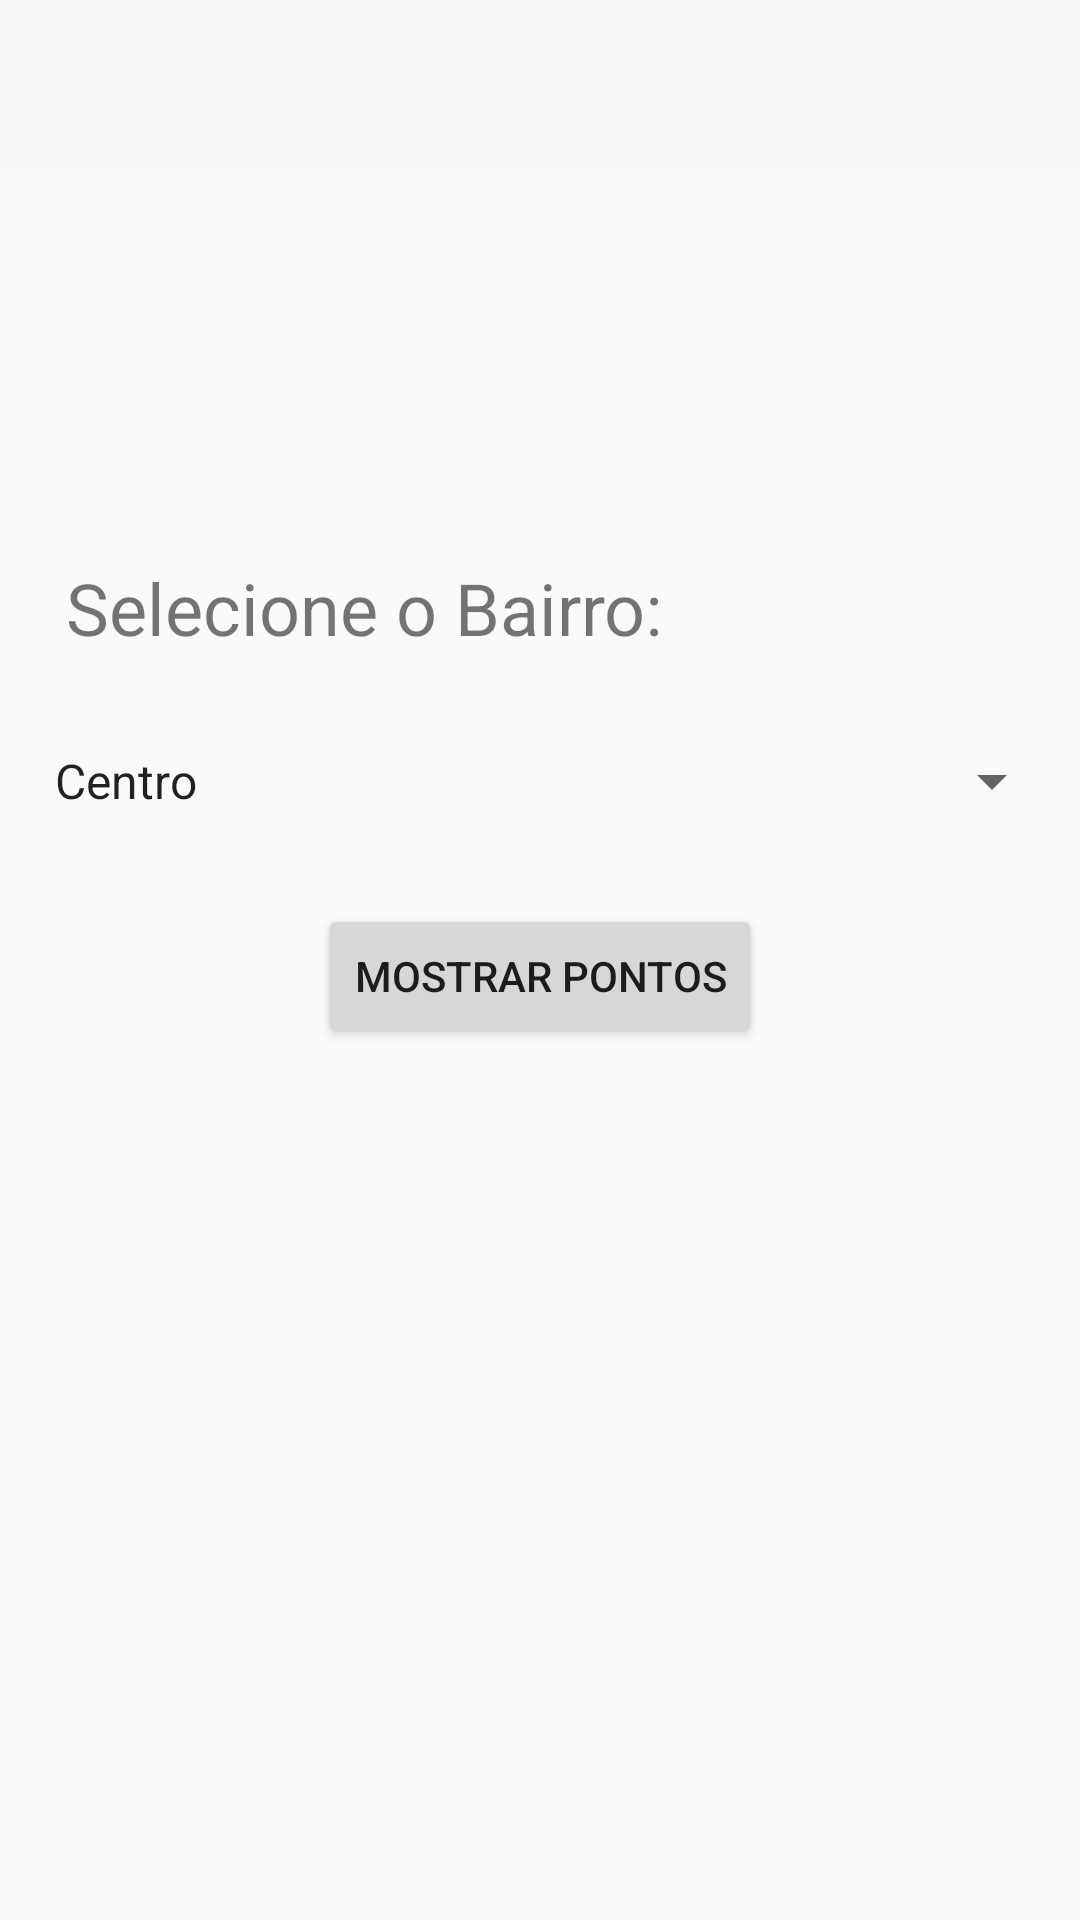

Here is an Android app screen rendered from its layout file. Give the layout XML and the strings, colors and styles it references.
<!-- AndroidManifest.xml: application theme Theme.ColetaLimpa_Araucaria -->
<!-- res/layout/activity_pontos_coleta.xml -->
<?xml version="1.0" encoding="utf-8"?>
<RelativeLayout xmlns:android="http://schemas.android.com/apk/res/android"
    android:id="@+id/pontosColeta"
    android:layout_width="match_parent"
    android:layout_height="match_parent">

    <androidx.appcompat.widget.Toolbar
        android:id="@+id/toolbar"
        android:layout_width="match_parent"
        android:layout_height="wrap_content"
        android:background="?attr/colorPrimary"
        android:minHeight="?attr/actionBarSize"
        android:theme="?attr/actionBarTheme" />

    <LinearLayout
        android:layout_width="416dp"
        android:layout_height="678dp"
        android:gravity="center"
        android:orientation="vertical"
        android:padding="16px">

        <TextView
            android:id="@+id/textView6"
            android:layout_width="match_parent"
            android:layout_height="wrap_content"
            android:padding="50px"
            android:text="Selecione o Bairro:"
            android:textSize="24sp" />

        <Spinner
            android:id="@+id/spinner_bairro"
            android:layout_width="match_parent"
            android:layout_height="50dp"
            android:layout_marginBottom="16dp"
            android:entries="@array/lista_bairros"
            android:padding="15px" />

        <Button
            android:id="@+id/button_show_pontos"
            android:layout_width="wrap_content"
            android:layout_height="wrap_content"
            android:text="Mostrar Pontos" />

        <TextView
            android:id="@+id/textView_pontos"
            android:layout_width="match_parent"
            android:layout_height="wrap_content"
            android:layout_marginTop="72px"
            android:gravity="center"
            android:textSize="18sp" />

        <TextView
            android:id="@+id/textView_endereco"
            android:layout_width="match_parent"
            android:layout_height="wrap_content"
            android:layout_marginTop="36px"
            android:gravity="center"
            android:textSize="18sp" />

        <TextView
            android:id="@+id/textView_horarios"
            android:layout_width="match_parent"
            android:layout_height="wrap_content"
            android:layout_marginTop="36px"
            android:gravity="center"
            android:textSize="18sp" />
    </LinearLayout>
</RelativeLayout>
<!-- resources referenced by this layout -->
<resources>
  <string-array name="lista_bairros">
          <item>Centro</item>
          <item>Iguaçu</item>
          <item>Fazenda Velha</item>
          <item>Campina da Barra</item>
          <item>Portão</item>
          <item>Barigui</item>
          <item>Porto das Laranjeiras</item>
          <item>Boqueirão</item>
          <item>Santa Quitéria</item>
          <item>Capela Velha</item>
          <item>Chapada</item>
          <item>Rebouças</item>
          <item>Vila Nova</item>
          <item>Estação</item>
          <item>Costeira</item>
          <item>Cachoeira</item>
          <item>Passaúna</item>
          <item>CIC</item>
          <item>Thomaz Coelho</item>
          <item>Hauer</item>
  
      </string-array>
  <style name="Theme.ColetaLimpa_Araucaria" parent="Base.Theme.ColetaLimpa_Araucaria" />
  <style name="Base.Theme.ColetaLimpa_Araucaria" parent="Theme.AppCompat.Light">
          
          
      </style>
</resources>
